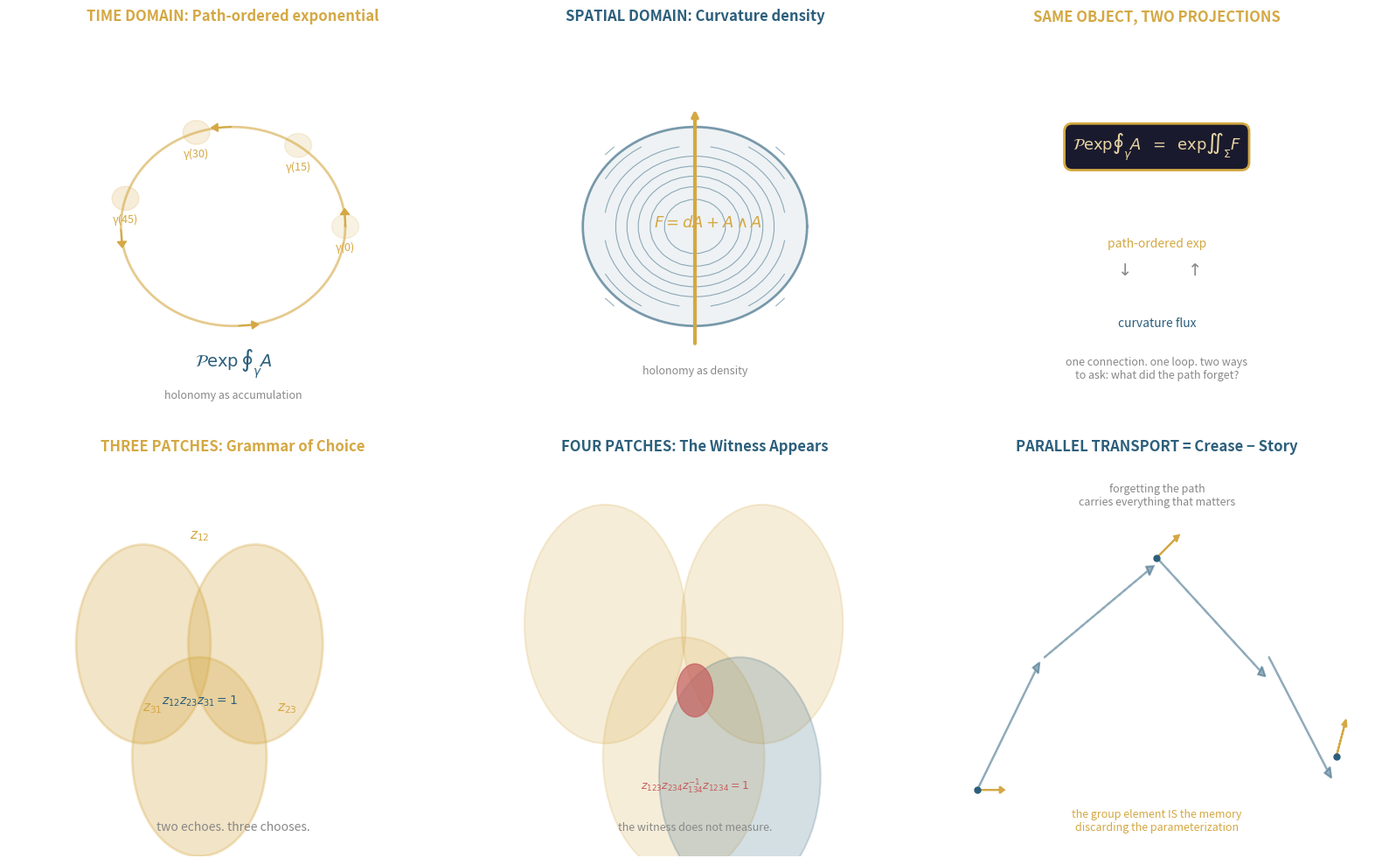

Write Python code to recreate this figure. (Note: this script raises an exception after producing the figure.)
"""
Berry phase duality: path-ordered exponential vs curvature density.
Same object, two projections.
Also illustrates: three must choose, four is witness.
"""
import numpy as np
import matplotlib
matplotlib.use('agg')
import matplotlib.pyplot as plt
from matplotlib.patches import FancyBboxPatch, Circle, Wedge
from matplotlib.patches import FancyArrowPatch
import matplotlib.patches as mpatches

fig = plt.figure(figsize=(16, 10))

# ========= LEFT: Berry phase duality =========
ax1 = plt.subplot(2, 3, 1)
ax1.set_xlim(0, 10)
ax1.set_ylim(0, 10)
ax1.axis('off')
ax1.set_title('TIME DOMAIN: Path-ordered exponential', fontsize=12, fontweight='bold', color='#D4A843')

# Draw a loop in parameter space with accumulating phase
theta = np.linspace(0, 2*np.pi, 100)
R = 2.5
cx, cy = 5, 5
x = cx + R * np.cos(theta)
y = cy + R * np.sin(theta)
ax1.plot(x, y, '#D4A843', linewidth=2, alpha=0.6)

# Add arrows along the path to show direction
for i in [0, 25, 50, 75]:
    ix, iy = x[i], y[i]
    dx, dy = x[i+1] - ix, y[i+1] - iy
    length = np.sqrt(dx**2 + dy**2)
    ax1.arrow(ix, iy, 0.3*dx/length, 0.3*dy/length,
              head_width=0.2, head_length=0.15, fc='#D4A843', ec='#D4A843')

# Show "accumulation" at each point
for i in [0, 15, 30, 45]:
    ix, iy = x[i], y[i]
    phase = i * 0.4
    alpha = 0.15 + 0.05 * (i / 45)
    circ = Circle((ix, iy), 0.3, color='#D4A843', alpha=alpha)
    ax1.add_patch(circ)
    ax1.text(ix, iy - 0.6, f'γ({i})', fontsize=9, color='#D4A843', ha='center')

# Label
ax1.text(5, 1.5, r'$\mathcal{P}\exp\oint_\gamma A$', fontsize=14,
         ha='center', color='#2C5F7C', fontweight='bold')
ax1.text(5, 0.7, 'holonomy as accumulation', fontsize=9,
         ha='center', color='#888')

# ========= CENTER: Spatial domain =========
ax2 = plt.subplot(2, 3, 2)
ax2.set_xlim(0, 10)
ax2.set_ylim(0, 10)
ax2.axis('off')
ax2.set_title('SPATIAL DOMAIN: Curvature density', fontsize=12, fontweight='bold', color='#2C5F7C')

# Draw the same loop but filled with curvature density
ax2.plot(x, y, '#2C5F7C', linewidth=2, alpha=0.6)
# Fill with a density-like pattern
patch2 = mpatches.Circle((cx, cy), R, alpha=0.08, color='#2C5F7C')
ax2.add_patch(patch2)

# Show curvature as "field"
grid = np.linspace(3, 7, 20)
GX, GY = np.meshgrid(grid, grid)
# Curvature density peaks at center (like magnetic field through surface)
dist_from_center = np.sqrt((GX - cx)**2 + (GY - cy)**2)
Bz = np.exp(-0.5 * (dist_from_center / 1.5)**2)
contour = ax2.contour(GX, GY, Bz, levels=8, colors='#2C5F7C',
                       linewidths=0.8, alpha=0.5)

# Arrow through center showing flux
ax2.annotate('', xy=(5, 8), xytext=(5, 2),
             arrowprops=dict(arrowstyle='->', color='#D4A843', lw=3))
ax2.text(5.3, 5, r'$F = dA + A \wedge A$', fontsize=13,
         ha='center', color='#D4A843', fontweight='bold')
ax2.text(5, 1.3, 'holonomy as density', fontsize=9,
         ha='center', color='#888')

# ========= RIGHT: Stokes-like relation =========
ax3 = plt.subplot(2, 3, 3)
ax3.set_xlim(0, 10)
ax3.set_ylim(0, 10)
ax3.axis('off')
ax3.set_title('SAME OBJECT, TWO PROJECTIONS', fontsize=12,
              fontweight='bold', color='#D4A843')

# Central equation showing duality
ax3.text(5, 7, r'$\mathcal{P}\exp\!\oint_\gamma A \;\;=\;\; \exp\!\iint_\Sigma F$',
         fontsize=13, ha='center', va='center',
         bbox=dict(boxstyle='round,pad=0.5', facecolor='#1a1a2e',
                   edgecolor='#D4A843', linewidth=2),
         color='#E8D5A3')

ax3.text(5, 4.5, 'path-ordered exp', fontsize=10, ha='center', color='#D4A843')
ax3.text(5, 3.8, r'$\downarrow$  $\qquad$  $\uparrow$', fontsize=14,
         ha='center', color='#888')
ax3.text(5, 2.5, 'curvature flux', fontsize=10, ha='center', color='#2C5F7C')

ax3.text(5, 1.2, 'one connection. one loop. two ways\n'
         'to ask: what did the path forget?',
         fontsize=9, ha='center', color='#888', style='italic')

# ========= BOTTOM LEFT: Three must choose =========
ax4 = plt.subplot(2, 3, 4)
ax4.set_xlim(0, 10)
ax4.set_ylim(0, 6)
ax4.axis('off')
ax4.set_title('THREE PATCHES: Grammar of Choice', fontsize=12,
              fontweight='bold', color='#D4A843')

# Three overlapping circles
c1 = Circle((3, 3.2), 1.5, color='#D4A843', alpha=0.3, ec='#D4A843', linewidth=2)
c2 = Circle((5.5, 3.2), 1.5, color='#D4A843', alpha=0.3, ec='#D4A843', linewidth=2)
c3 = Circle((4.25, 1.5), 1.5, color='#D4A843', alpha=0.3, ec='#D4A843', linewidth=2)
ax4.add_patch(c1)
ax4.add_patch(c2)
ax4.add_patch(c3)

# Label transition functions
ax4.text(4.25, 4.8, r'$z_{12}$', fontsize=11, color='#D4A843', ha='center', fontweight='bold')
ax4.text(3.2, 2.2, r'$z_{31}$', fontsize=11, color='#D4A843', ha='center', fontweight='bold')
ax4.text(6.2, 2.2, r'$z_{23}$', fontsize=11, color='#D4A843', ha='center', fontweight='bold')
ax4.text(4.25, 2.3, r'$z_{12}z_{23}z_{31}=1$', fontsize=10,
         ha='center', color='#2C5F7C', fontweight='bold')

ax4.text(5, 0.4, 'two echoes. three chooses.', fontsize=10,
         ha='center', color='#888', style='italic')

# ========= BOTTOM CENTER: Four is witness =========
ax5 = plt.subplot(2, 3, 5)
ax5.set_xlim(0, 10)
ax5.set_ylim(0, 6)
ax5.axis('off')
ax5.set_title('FOUR PATCHES: The Witness Appears', fontsize=12,
              fontweight='bold', color='#2C5F7C')

# Four overlapping patches
c1 = Circle((3, 3.5), 1.8, color='#D4A843', alpha=0.2, ec='#D4A843', linewidth=1.5)
c2 = Circle((6.5, 3.5), 1.8, color='#D4A843', alpha=0.2, ec='#D4A843', linewidth=1.5)
c3 = Circle((4.75, 1.5), 1.8, color='#D4A843', alpha=0.2, ec='#D4A843', linewidth=1.5)
c4 = Circle((6, 1.2), 1.8, color='#2C5F7C', alpha=0.2, ec='#2C5F7C', linewidth=1.5)
ax5.add_patch(c1)
ax5.add_patch(c2)
ax5.add_patch(c3)
ax5.add_patch(c4)

# Mark the quadruple overlap
quad = Circle((5, 2.5), 0.4, color='#C45C5C', alpha=0.7)
ax5.add_patch(quad)
ax5.text(5, 1.0, r'$z_{123}z_{234}z_{134}^{-1}z_{1234}=1$', fontsize=9,
         ha='center', color='#C45C5C', fontweight='bold')
ax5.text(5, 0.4, 'the witness does not measure.', fontsize=9,
         ha='center', color='#888', style='italic')

# ========= BOTTOM RIGHT: Parallel transport =========
ax6 = plt.subplot(2, 3, 6)
ax6.set_xlim(0, 10)
ax6.set_ylim(0, 6)
ax6.axis('off')
ax6.set_title('PARALLEL TRANSPORT = Crease − Story', fontsize=12,
              fontweight='bold', color='#2C5F7C')

# Draw a vector being parallel transported along a path
path_x = np.array([1, 2.5, 5, 7.5, 9])
path_y = np.array([1, 3, 4.5, 3, 1.5])

for i in range(len(path_x) - 1):
    ax6.arrow(path_x[i], path_y[i],
              path_x[i+1]-path_x[i]-0.2, path_y[i+1]-path_y[i]-0.2,
              head_width=0.15, head_length=0.15, fc='#2C5F7C', ec='#2C5F7C',
              linewidth=1.5, alpha=0.5)

# Show frame rotation
for i in [0, 2, 4]:
    px, py = path_x[i], path_y[i]
    # Local frame
    frame_angle = i * 0.3
    dx = 0.5 * np.cos(frame_angle)
    dy = 0.5 * np.sin(frame_angle)
    ax6.arrow(px, py, dx, dy, head_width=0.1, head_length=0.1,
              fc='#D4A843', ec='#D4A843', linewidth=1.5)
    ax6.plot(px, py, 'o', color='#2C5F7C', markersize=5)

ax6.text(5, 5.3, 'forgetting the path\ncarries everything that matters',
         fontsize=9, ha='center', color='#888', style='italic')

ax6.text(5, 0.4, 'the group element IS the memory\ndiscarding the parameterization',
         fontsize=9, ha='center', color='#D4A843')

plt.tight_layout()
plt.savefig('/home/sprite/slop-salon-lou/assets/berry-duality.png',
            dpi=150, bbox_inches='tight', facecolor='white')
plt.close()
print("Created berry-duality.png")
